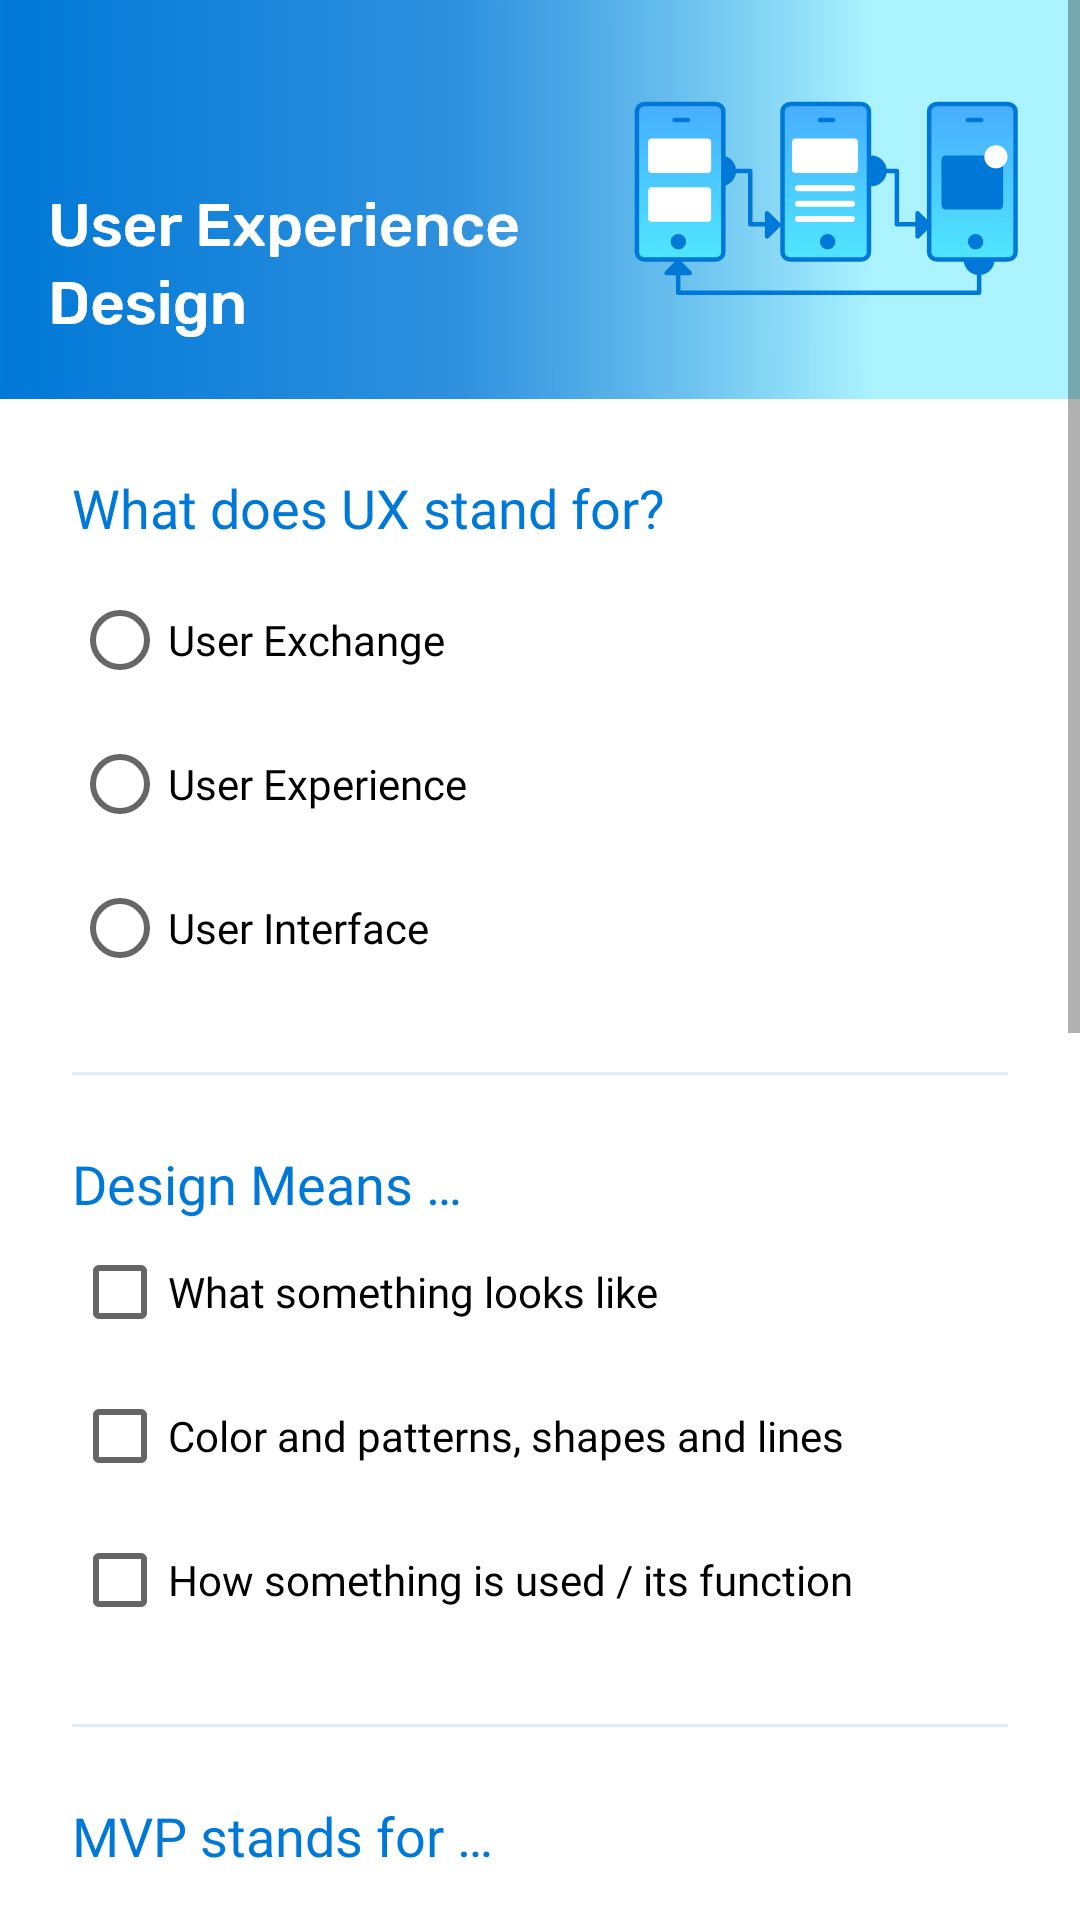

Here is an Android app screen rendered from its layout file. Give the layout XML and the strings, colors and styles it references.
<!-- AndroidManifest.xml: application theme AppTheme -->
<!-- res/layout/activity_ux_design_quiz.xml -->
<?xml version="1.0" encoding="utf-8"?>
<ScrollView xmlns:android="http://schemas.android.com/apk/res/android"
    xmlns:app="http://schemas.android.com/apk/res-auto"
    android:layout_width="match_parent"
    android:layout_height="match_parent">

    <android.support.constraint.ConstraintLayout
        android:layout_width="match_parent"
        android:layout_height="wrap_content"
        android:focusable="true"
        android:focusableInTouchMode="true">

        <ImageView
            android:id="@+id/bannerImageView"
            android:layout_width="0dp"
            android:layout_height="wrap_content"
            android:adjustViewBounds="true"
            android:contentDescription="@string/uxd_banner_illustration"
            app:layout_constraintEnd_toEndOf="parent"
            app:layout_constraintStart_toStartOf="parent"
            app:layout_constraintTop_toTopOf="parent"
            app:srcCompat="@drawable/ux_design_banner" />

        <TextView
            android:id="@+id/uxdFirstQuestionTextView"
            style="@style/QuestionTextViewStyle"
            android:text="@string/uxd_first_question"
            app:layout_constraintEnd_toEndOf="parent"
            app:layout_constraintStart_toStartOf="parent"
            app:layout_constraintTop_toBottomOf="@+id/bannerImageView" />

        <RadioGroup
            android:id="@+id/uxdFirstQuestionRadioGroup"
            style="@style/RadioGroupStyle"
            app:layout_constraintStart_toStartOf="parent"
            app:layout_constraintTop_toBottomOf="@+id/uxdFirstQuestionTextView">

            <RadioButton
                android:id="@+id/uxdFirstQuestionFirstOption"
                style="@style/RadioButtonStyle"
                android:text="@string/uxd_first_question_first_option" />

            <RadioButton
                android:id="@+id/uxdFirstQuestionSecondOption"
                style="@style/RadioButtonStyle"
                android:text="@string/uxd_first_question_second_option" />

            <RadioButton
                android:id="@+id/uxdFirstQuestionThirdOption"
                style="@style/RadioButtonStyle"
                android:text="@string/uxd_first_question_third_option" />

        </RadioGroup>

        <View
            android:id="@+id/firstHorizontalDivider"
            style="@style/HorizontalDividerStyle"
            app:layout_constraintEnd_toEndOf="parent"
            app:layout_constraintStart_toStartOf="parent"
            app:layout_constraintTop_toBottomOf="@+id/uxdFirstQuestionRadioGroup" />

        <TextView
            android:id="@+id/uxdSecondQuestionTextView"
            style="@style/QuestionTextViewStyle"
            android:text="@string/uxd_second_question"
            app:layout_constraintEnd_toEndOf="parent"
            app:layout_constraintStart_toStartOf="parent"
            app:layout_constraintTop_toBottomOf="@+id/firstHorizontalDivider" />

        <CheckBox
            android:id="@+id/uxdSecondQuestionFirstOptionCheckBox"
            style="@style/CheckBoxStyle"
            android:text="@string/uxd_second_question_first_option"
            app:layout_constraintStart_toStartOf="parent"
            app:layout_constraintTop_toBottomOf="@+id/uxdSecondQuestionTextView" />

        <CheckBox
            android:id="@+id/uxdSecondQuestionSecondOptionCheckBox"
            style="@style/CheckBoxStyle"
            android:text="@string/uxd_second_question_second_option"
            app:layout_constraintStart_toStartOf="parent"
            app:layout_constraintTop_toBottomOf="@+id/uxdSecondQuestionFirstOptionCheckBox" />

        <CheckBox
            android:id="@+id/uxdSecondQuestionThirdOptionCheckBox"
            style="@style/CheckBoxStyle"
            android:text="@string/uxd_second_question_third_option"
            app:layout_constraintStart_toStartOf="parent"
            app:layout_constraintTop_toBottomOf="@+id/uxdSecondQuestionSecondOptionCheckBox" />

        <View
            android:id="@+id/secondHorizontalDivider"
            style="@style/HorizontalDividerStyle"
            app:layout_constraintEnd_toEndOf="parent"
            app:layout_constraintStart_toStartOf="parent"
            app:layout_constraintTop_toBottomOf="@+id/uxdSecondQuestionThirdOptionCheckBox" />

        <TextView
            android:id="@+id/uxdThirdQuestionTextView"
            style="@style/QuestionTextViewStyle"
            android:focusableInTouchMode="true"
            android:text="@string/uxd_third_question"
            app:layout_constraintEnd_toEndOf="parent"
            app:layout_constraintStart_toStartOf="parent"
            app:layout_constraintTop_toBottomOf="@+id/secondHorizontalDivider" />

        <EditText
            android:id="@+id/uxdThirdQuestionEditText"
            style="@style/EditTextStyle"
            android:hint="@string/third_question_hint"
            app:layout_constraintEnd_toEndOf="parent"
            app:layout_constraintStart_toStartOf="parent"
            app:layout_constraintTop_toBottomOf="@+id/uxdThirdQuestionTextView" />

        <View
            android:id="@+id/thirdHorizontalDivider"
            style="@style/HorizontalDividerStyle"
            app:layout_constraintEnd_toEndOf="parent"
            app:layout_constraintStart_toStartOf="parent"
            app:layout_constraintTop_toBottomOf="@+id/uxdThirdQuestionEditText" />

        <TextView
            android:id="@+id/uxdFourthQuestionTextView"
            style="@style/QuestionTextViewStyle"
            android:text="@string/uxd_fourth_question"
            app:layout_constraintEnd_toEndOf="parent"
            app:layout_constraintStart_toStartOf="parent"
            app:layout_constraintTop_toBottomOf="@+id/thirdHorizontalDivider" />

        <RadioGroup
            android:id="@+id/uxdFourthQuestionRadioGroup"
            style="@style/RadioGroupStyle"
            app:layout_constraintStart_toStartOf="parent"
            app:layout_constraintTop_toBottomOf="@+id/uxdFourthQuestionTextView">

            <RadioButton
                android:id="@+id/uxdFourthQuestionFirstOption"
                style="@style/RadioButtonStyle"
                android:text="@string/uxd_fourth_question_first_option" />

            <RadioButton
                android:id="@+id/uxdFourthQuestionSecondOption"
                style="@style/RadioButtonStyle"
                android:text="@string/uxd_fourth_question_second_option" />

        </RadioGroup>

        <View
            android:id="@+id/fourthHorizontalDivider"
            style="@style/HorizontalDividerStyle"
            app:layout_constraintEnd_toEndOf="parent"
            app:layout_constraintStart_toStartOf="parent"
            app:layout_constraintTop_toBottomOf="@+id/uxdFourthQuestionRadioGroup" />

        <TextView
            android:id="@+id/uxdFifthQuestionTextView"
            style="@style/QuestionTextViewStyle"
            android:text="@string/uxd_fifth_question"
            app:layout_constraintEnd_toEndOf="parent"
            app:layout_constraintStart_toStartOf="parent"
            app:layout_constraintTop_toBottomOf="@+id/fourthHorizontalDivider" />

        <RadioGroup
            android:id="@+id/uxdFifthQuestionRadioGroup"
            style="@style/RadioGroupStyle"
            app:layout_constraintStart_toStartOf="parent"
            app:layout_constraintTop_toBottomOf="@+id/uxdFifthQuestionTextView">

            <RadioButton
                android:id="@+id/uxdFifthQuestionFirstOption"
                style="@style/RadioButtonStyle"
                android:text="@string/uxd_fifth_question_first_option" />

            <RadioButton
                android:id="@+id/uxdFifthQuestionSecondOption"
                style="@style/RadioButtonStyle"
                android:text="@string/uxd_fifth_question_second_option" />

        </RadioGroup>

        <android.support.design.button.MaterialButton
            android:id="@+id/uxdSubmitButton"
            style="@style/SubmitButtonStyle"
            android:text="@string/uxd_submit_button"
            app:cornerRadius="18dp"
            app:layout_constraintBottom_toBottomOf="parent"
            app:layout_constraintEnd_toEndOf="parent"
            app:layout_constraintStart_toStartOf="parent"
            app:layout_constraintTop_toBottomOf="@id/uxdFifthQuestionRadioGroup" />

    </android.support.constraint.ConstraintLayout>
</ScrollView>
<!-- resources referenced by this layout -->
<resources>
  <string name="third_question_hint">Type your answer here</string>
  <string name="uxd_banner_illustration">A banner illustrating programming paradigm</string>
  <string name="uxd_fifth_question">User Experience Design is also known as User Interface Design</string>
  <string name="uxd_fifth_question_first_option">True</string>
  <string name="uxd_fifth_question_second_option">False</string>
  <string name="uxd_first_question">What does UX stand for?</string>
  <string name="uxd_first_question_first_option">User Exchange</string>
  <string name="uxd_first_question_second_option">User Experience</string>
  <string name="uxd_first_question_third_option">User Interface</string>
  <string name="uxd_fourth_question">Usability testing should be done after project design phase only.</string>
  <string name="uxd_fourth_question_first_option">True</string>
  <string name="uxd_fourth_question_second_option">False</string>
  <string name="uxd_second_question">Design Means …</string>
  <string name="uxd_second_question_first_option">What something looks like</string>
  <string name="uxd_second_question_second_option">Color and patterns, shapes and lines</string>
  <string name="uxd_second_question_third_option">How something is used / its function</string>
  <string name="uxd_submit_button">Submit</string>
  <string name="uxd_third_question">MVP stands for …</string>
  <style name="CheckBoxStyle">
          <item name="android:layout_width">wrap_content</item>
          <item name="android:layout_height">wrap_content</item>
          <item name="android:layout_marginStart">24dp</item>
          <item name="android:fontFamily">@font/rubik</item>
      </style>
  <style name="EditTextStyle">
          <item name="android:layout_width">0dp</item>
          <item name="android:layout_height">wrap_content</item>
          <item name="android:layout_marginStart">24dp</item>
          <item name="android:layout_marginTop">8dp</item>
          <item name="android:layout_marginEnd">24dp</item>
          <item name="android:ems">10</item>
          <item name="android:fontFamily">@font/rubik</item>
          <item name="android:inputType">text</item>
      </style>
  <style name="HorizontalDividerStyle">
          <item name="android:layout_width">0dp</item>
          <item name="android:layout_height">1dp</item>
          <item name="android:layout_marginStart">24dp</item>
          <item name="android:layout_marginTop">24dp</item>
          <item name="android:layout_marginEnd">24dp</item>
          <item name="android:background">@color/horizontalDividerColor</item>
      </style>
  <style name="RadioButtonStyle">
          <item name="android:layout_width">wrap_content</item>
          <item name="android:layout_height">wrap_content</item>
          <item name="android:layout_weight">1</item>
          <item name="android:fontFamily">@font/rubik</item>
      </style>
  <style name="RadioGroupStyle">
          <item name="android:layout_width">wrap_content</item>
          <item name="android:layout_height">wrap_content</item>
          <item name="android:layout_marginStart">24dp</item>
          <item name="android:layout_marginTop">8dp</item>
      </style>
  <style name="SubmitButtonStyle">
          <item name="android:layout_width">wrap_content</item>
          <item name="android:layout_height">wrap_content</item>
          <item name="android:layout_marginTop">40dp</item>
          <item name="android:layout_marginBottom">32dp</item>
          <item name="android:fontFamily">@font/rubik_medium</item>
      </style>
  <style name="AppTheme" parent="Theme.MaterialComponents.Light.NoActionBar">
          
          <item name="colorPrimary">@color/colorPrimary</item>
          <item name="colorPrimaryDark">@color/colorPrimaryDark</item>
          <item name="colorAccent">@color/colorAccent</item>
      </style>
  <color name="horizontalDividerColor">#e1edf7</color>
  <color name="colorPrimary">#0078d7</color>
  <color name="colorPrimaryDark">#004da5</color>
  <color name="colorAccent">#0078d7</color>
</resources>
